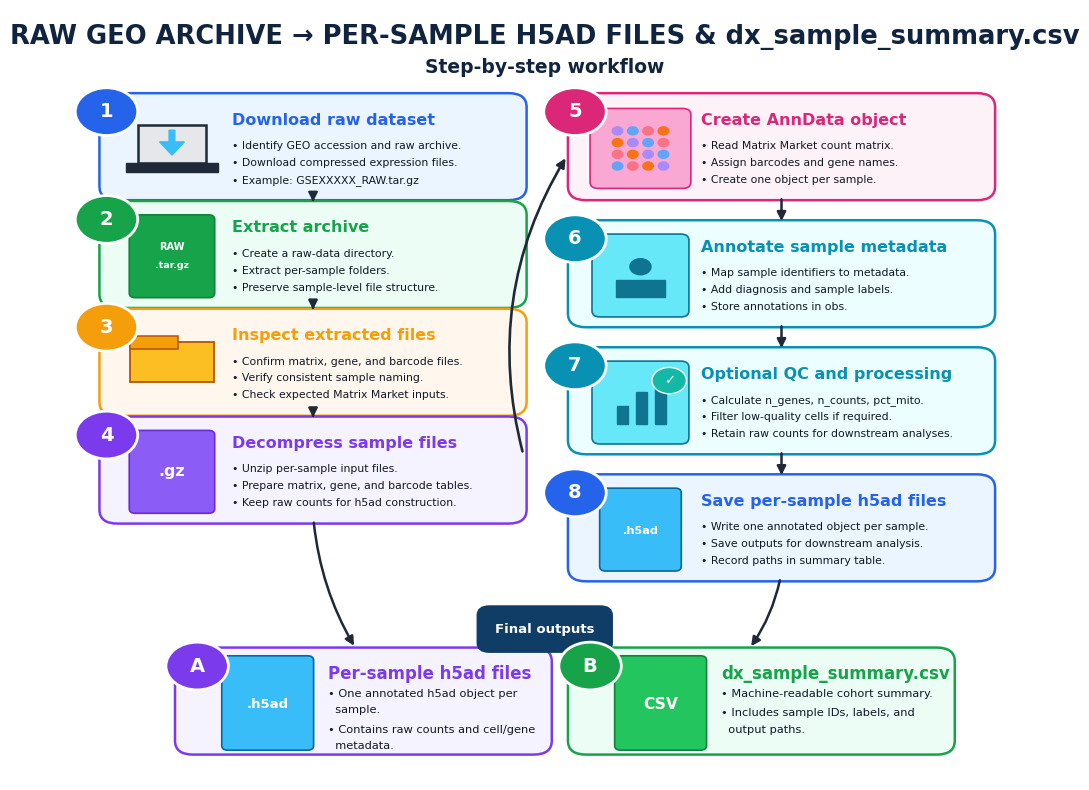

Generate this figure with matplotlib:
from pathlib import Path
import textwrap

import matplotlib as mpl
import matplotlib.pyplot as plt
from matplotlib.patches import FancyBboxPatch, Circle, Rectangle, FancyArrowPatch, Polygon


# ----------------------------
# Global style
# ----------------------------
mpl.rcParams["font.family"] = "DejaVu Sans"
mpl.rcParams["pdf.fonttype"] = 42
mpl.rcParams["ps.fonttype"] = 42

OUTDIR = Path(".")
PNG_OUT = OUTDIR / "Figure_S1_workflow.png"
PDF_OUT = OUTDIR / "Figure_S1_workflow.pdf"


# ----------------------------
# Drawing helpers
# ----------------------------
def rounded_box(ax, x, y, w, h, fc, ec, lw=1.8, radius=0.018, z=1):
    patch = FancyBboxPatch(
        (x, y), w, h,
        boxstyle=f"round,pad=0.012,rounding_size={radius}",
        facecolor=fc,
        edgecolor=ec,
        linewidth=lw,
        zorder=z,
    )
    ax.add_patch(patch)
    return patch


def circle_label(ax, x, y, label, color, r=0.031):
    circ = Circle((x, y), r, facecolor=color, edgecolor="white", linewidth=2.0, zorder=10)
    ax.add_patch(circ)
    ax.text(
        x, y, str(label),
        ha="center", va="center",
        fontsize=14, fontweight="bold",
        color="white", zorder=11,
    )


def arrow(ax, start, end, rad=0.0, lw=1.8):
    arr = FancyArrowPatch(
        start, end,
        arrowstyle="-|>",
        mutation_scale=13,
        linewidth=lw,
        color="#1f2937",
        connectionstyle=f"arc3,rad={rad}",
        shrinkA=6,
        shrinkB=6,
        zorder=3,
    )
    ax.add_patch(arr)


def wrapped_bullets(ax, x, y, bullets, width=42, fontsize=8.2, line_gap=0.020):
    yy = y
    for b in bullets:
        wrapped = textwrap.wrap(b, width=width)
        for j, line in enumerate(wrapped):
            prefix = "• " if j == 0 else "  "
            ax.text(
                x, yy, prefix + line,
                ha="left", va="top",
                fontsize=fontsize,
                color="#111827",
                zorder=8,
            )
            yy -= line_gap
        yy -= 0.004


def code_chip(ax, x, y, text, w, h=0.026):
    rounded_box(ax, x, y, w, h, fc="#dbeafe", ec="#dbeafe", lw=0.6, radius=0.006, z=6)
    ax.text(
        x + 0.008, y + h / 2, text,
        ha="left", va="center",
        fontsize=7.1,
        family="monospace",
        color="#111827",
        zorder=8,
    )


# ----------------------------
# Simple icons
# ----------------------------
def icon_download(ax, cx, cy, scale=1.0):
    ax.add_patch(Rectangle((cx - 0.036*scale, cy - 0.020*scale), 0.072*scale, 0.052*scale,
                           facecolor="#e5e7eb", edgecolor="#1f2937", lw=1.8, zorder=7))
    ax.add_patch(Rectangle((cx - 0.048*scale, cy - 0.032*scale), 0.096*scale, 0.012*scale,
                           facecolor="#1f2937", edgecolor="#1f2937", zorder=7))
    ax.arrow(cx, cy + 0.025*scale, 0, -0.034*scale,
             width=0.006*scale, head_width=0.026*scale, head_length=0.018*scale,
             color="#38bdf8", length_includes_head=True, zorder=8)


def icon_tar(ax, cx, cy, scale=1.0):
    rounded_box(ax, cx - 0.032*scale, cy - 0.044*scale, 0.064*scale, 0.088*scale,
                fc="#16a34a", ec="#15803d", lw=1.2, radius=0.006, z=7)
    ax.text(cx, cy + 0.012*scale, "RAW", ha="center", va="center",
            fontsize=7.5*scale, color="white", fontweight="bold", zorder=8)
    ax.text(cx, cy - 0.012*scale, ".tar.gz", ha="center", va="center",
            fontsize=7.2*scale, color="white", fontweight="bold", zorder=8)


def icon_folder(ax, cx, cy, scale=1.0):
    ax.add_patch(Rectangle((cx - 0.044*scale, cy - 0.025*scale), 0.088*scale, 0.055*scale,
                           facecolor="#fbbf24", edgecolor="#b45309", lw=1.3, zorder=7))
    ax.add_patch(Rectangle((cx - 0.044*scale, cy + 0.020*scale), 0.050*scale, 0.018*scale,
                           facecolor="#f59e0b", edgecolor="#b45309", lw=1.1, zorder=7))


def icon_gz(ax, cx, cy, scale=1.0):
    rounded_box(ax, cx - 0.032*scale, cy - 0.044*scale, 0.064*scale, 0.088*scale,
                fc="#8b5cf6", ec="#6d28d9", lw=1.2, radius=0.006, z=7)
    ax.text(cx, cy, ".gz", ha="center", va="center",
            fontsize=12*scale, color="white", fontweight="bold", zorder=8)


def icon_anndata(ax, cx, cy, scale=1.0):
    rounded_box(ax, cx - 0.040*scale, cy - 0.042*scale, 0.080*scale, 0.084*scale,
                fc="#f9a8d4", ec="#db2777", lw=1.2, radius=0.008, z=7)
    colors = ["#60a5fa", "#fb7185", "#f97316", "#a78bfa"]
    for i in range(4):
        for j in range(4):
            ax.add_patch(Circle((cx - 0.024*scale + i*0.016*scale,
                                 cy - 0.024*scale + j*0.016*scale),
                                0.0055*scale, color=colors[(i+j) % 4], zorder=8))


def icon_metadata(ax, cx, cy, scale=1.0):
    rounded_box(ax, cx - 0.038*scale, cy - 0.044*scale, 0.076*scale, 0.088*scale,
                fc="#67e8f9", ec="#0e7490", lw=1.2, radius=0.008, z=7)
    ax.add_patch(Circle((cx, cy + 0.012*scale), 0.011*scale, color="#0e7490", zorder=8))
    ax.add_patch(Rectangle((cx - 0.026*scale, cy - 0.030*scale), 0.052*scale, 0.024*scale,
                           facecolor="#0e7490", edgecolor="#0e7490", zorder=8))


def icon_qc(ax, cx, cy, scale=1.0):
    rounded_box(ax, cx - 0.038*scale, cy - 0.044*scale, 0.076*scale, 0.088*scale,
                fc="#67e8f9", ec="#0e7490", lw=1.2, radius=0.008, z=7)
    for i, h in enumerate([0.025, 0.045, 0.065]):
        ax.add_patch(Rectangle((cx - 0.025*scale + i*0.020*scale, cy - 0.030*scale),
                               0.012*scale, h*scale,
                               facecolor="#0e7490", edgecolor="#0e7490", zorder=8))
    ax.add_patch(Circle((cx + 0.030*scale, cy + 0.030*scale), 0.018*scale,
                        facecolor="#14b8a6", edgecolor="white", lw=1.0, zorder=9))
    ax.text(cx + 0.030*scale, cy + 0.030*scale, "✓",
            ha="center", va="center", fontsize=10*scale,
            color="white", fontweight="bold", zorder=10)


def icon_h5ad(ax, cx, cy, scale=1.0):
    rounded_box(ax, cx - 0.030*scale, cy - 0.044*scale, 0.060*scale, 0.088*scale,
                fc="#38bdf8", ec="#0369a1", lw=1.2, radius=0.006, z=7)
    ax.text(cx, cy - 0.002*scale, ".h5ad", ha="center", va="center",
            fontsize=8.5*scale, color="white", fontweight="bold", zorder=8)


def icon_csv(ax, cx, cy, scale=1.0):
    rounded_box(ax, cx - 0.030*scale, cy - 0.044*scale, 0.060*scale, 0.088*scale,
                fc="#22c55e", ec="#15803d", lw=1.2, radius=0.006, z=7)
    ax.text(cx, cy - 0.002*scale, "CSV", ha="center", va="center",
            fontsize=10*scale, color="white", fontweight="bold", zorder=8)


# ----------------------------
# Box constructor
# ----------------------------
def workflow_box(
    ax, x, y, w, h, num, title, bullets, icon_func, fc, ec,
    bullet_width=40,
):
    rounded_box(ax, x, y, w, h, fc=fc, ec=ec, lw=1.8, radius=0.018, z=1)
    circle_label(ax, x - 0.005, y + h - 0.012, num, ec)

    # Icon
    icon_func(ax, x + 0.060, y + h * 0.48, scale=0.95)

    # Title
    ax.text(
        x + 0.120, y + h - 0.023,
        title,
        ha="left", va="center",
        fontsize=11.5,
        fontweight="bold",
        color=ec,
        zorder=8,
    )

    # Bullets only; no code chip
    wrapped_bullets(
        ax,
        x + 0.120,
        y + h - 0.05,
        bullets,
        width=bullet_width,
        fontsize=7.8,
        line_gap=0.018,
    )


# ----------------------------
# Main
# ----------------------------
def main():
    fig, ax = plt.subplots(figsize=(13.0, 10.0))
    ax.set_xlim(0, 1)
    ax.set_ylim(0, 1)
    ax.axis("off")

    # Colors
    navy = "#10243f"
    blue_fc, blue_ec = "#eaf5ff", "#2563eb"
    green_fc, green_ec = "#ecfdf5", "#16a34a"
    orange_fc, orange_ec = "#fff7ed", "#f59e0b"
    purple_fc, purple_ec = "#f5f3ff", "#7c3aed"
    pink_fc, pink_ec = "#fdf2f8", "#db2777"
    cyan_fc, cyan_ec = "#ecfeff", "#0891b2"

    # Title
    ax.text(
        0.5, 0.965,
        "RAW GEO ARCHIVE → PER-SAMPLE H5AD FILES & dx_sample_summary.csv",
        ha="center", va="center",
        fontsize=18.5,
        fontweight="bold",
        color=navy,
    )
    ax.text(
        0.5, 0.925,
        "Step-by-step workflow",
        ha="center", va="center",
        fontsize=13.5,
        fontweight="bold",
        color=navy,
    )

    # Layout
    left_x, right_x = 0.07, 0.535
    box_w, box_h = 0.400, 0.115
    left_ys = [0.765, 0.625, 0.485, 0.345]
    right_ys = [0.765, 0.600, 0.435, 0.270]

    # Left column
    workflow_box(
        ax, left_x, left_ys[0], box_w, box_h, 1,
        "Download raw dataset",
        [
            "Identify GEO accession and raw archive.",
            "Download compressed expression files.",
            "Example: GSEXXXXX_RAW.tar.gz",
        ],
        icon_download, blue_fc, blue_ec, bullet_width=40,
    )

    workflow_box(
        ax, left_x, left_ys[1], box_w, box_h, 2,
        "Extract archive",
        [
            "Create a raw-data directory.",
            "Extract per-sample folders.",
            "Preserve sample-level file structure.",
        ],
        icon_tar, green_fc, green_ec, bullet_width=40,
    )
    
    workflow_box(
        ax, left_x, left_ys[2], box_w, box_h, 3,
        "Inspect extracted files",
        [
            "Confirm matrix, gene, and barcode files.",
            "Verify consistent sample naming.",
            "Check expected Matrix Market inputs.",
        ],
        icon_folder, orange_fc, orange_ec, bullet_width=40,
    )
    
    workflow_box(
        ax, left_x, left_ys[3], box_w, box_h, 4,
        "Decompress sample files",
        [
            "Unzip per-sample input files.",
            "Prepare matrix, gene, and barcode tables.",
            "Keep raw counts for h5ad construction.",
        ],
        icon_gz, purple_fc, purple_ec, bullet_width=42,
    )
    
        # Right column
    workflow_box(
        ax, right_x, right_ys[0], box_w, box_h, 5,
        "Create AnnData object",
        [
            "Read Matrix Market count matrix.",
            "Assign barcodes and gene names.",
            "Create one object per sample.",
        ],
        icon_anndata, pink_fc, pink_ec, bullet_width=40,
    )
    
    workflow_box(
        ax, right_x, right_ys[1], box_w, box_h, 6,
        "Annotate sample metadata",
        [
            "Map sample identifiers to metadata.",
            "Add diagnosis and sample labels.",
            "Store annotations in obs.",
        ],
        icon_metadata, cyan_fc, cyan_ec, bullet_width=40,
    )
    
    workflow_box(
        ax, right_x, right_ys[2], box_w, box_h, 7,
        "Optional QC and processing",
        [
            "Calculate n_genes, n_counts, pct_mito.",
            "Filter low-quality cells if required.",
            "Retain raw counts for downstream analyses.",
        ],
        icon_qc, cyan_fc, cyan_ec, bullet_width=45,
    )
    
    workflow_box(
        ax, right_x, right_ys[3], box_w, box_h, 8,
        "Save per-sample h5ad files",
        [
            "Write one annotated object per sample.",
            "Save outputs for downstream analysis.",
            "Record paths in summary table.",
        ],
        icon_h5ad, blue_fc, blue_ec, bullet_width=40,
    )

    # Arrows within columns
    for i in range(3):
        arrow(
            ax,
            (left_x + box_w / 2, left_ys[i]),
            (left_x + box_w / 2, left_ys[i + 1] + box_h),
            lw=1.8,
        )

    for i in range(3):
        arrow(
            ax,
            (right_x + box_w / 2, right_ys[i]),
            (right_x + box_w / 2, right_ys[i + 1] + box_h),
            lw=1.8,
        )

    # Clean cross-column arrow from step 4 to step 5
    arrow(
        ax,
        (left_x + box_w + 0.010, left_ys[3] + box_h * 0.62),
        (right_x - 0.010, right_ys[0] + box_h * 0.45),
        rad=-0.22,
        lw=1.9,
    )

    # Final outputs label
    rounded_box(ax, 0.445, 0.178, 0.110, 0.036, fc="#0f3d66", ec="#0f3d66", lw=1.0, radius=0.012, z=5)
    ax.text(
        0.500, 0.196,
        "Final outputs",
        ha="center", va="center",
        fontsize=9.5,
        fontweight="bold",
        color="white",
        zorder=8,
    )

    # Arrows to final outputs
    arrow(ax, (left_x + box_w * 0.50, left_ys[3]), (0.315, 0.165), rad=0.12, lw=1.8)
    arrow(ax, (right_x + box_w * 0.50, right_ys[3]), (0.700, 0.165), rad=-0.12, lw=1.8)

    # Output boxes
    out_y, out_h = 0.045, 0.115

    rounded_box(ax, 0.145, out_y, 0.350, out_h, fc=purple_fc, ec=purple_ec, lw=1.8, radius=0.018)
    circle_label(ax, 0.155, out_y + out_h - 0.012, "A", purple_ec)
    icon_h5ad(ax, 0.225, out_y + 0.055, scale=1.12)
    ax.text(
        0.285, out_y + out_h - 0.022,
        "Per-sample h5ad files",
        ha="left", va="center",
        fontsize=12.0,
        fontweight="bold",
        color=purple_ec,
    )
    wrapped_bullets(
        ax, 0.285, out_y + 0.073,
        [
            "One annotated h5ad object per sample.",
            "Contains raw counts and cell/gene metadata.",
        ],
        width=34,
        fontsize=8.2,
        line_gap=0.021,
    )

    rounded_box(ax, 0.535, out_y, 0.360, out_h, fc=green_fc, ec=green_ec, lw=1.8, radius=0.018)
    circle_label(ax, 0.545, out_y + out_h - 0.012, "B", green_ec)
    icon_csv(ax, 0.615, out_y + 0.055, scale=1.12)
    ax.text(
        0.675, out_y + out_h - 0.022,
        "dx_sample_summary.csv",
        ha="left", va="center",
        fontsize=12.0,
        fontweight="bold",
        color=green_ec,
    )
    wrapped_bullets(
        ax, 0.675, out_y + 0.073,
        [
            "Machine-readable cohort summary.",
            "Includes sample IDs, labels, and output paths.",
        ],
        width=34,
        fontsize=8.2,
        line_gap=0.021,
    )

    fig.savefig(PNG_OUT, dpi=600, bbox_inches="tight")
    fig.savefig(PDF_OUT, bbox_inches="tight")
    print(f"Saved: {PNG_OUT}")
    print(f"Saved: {PDF_OUT}")


if __name__ == "__main__":
    main()
